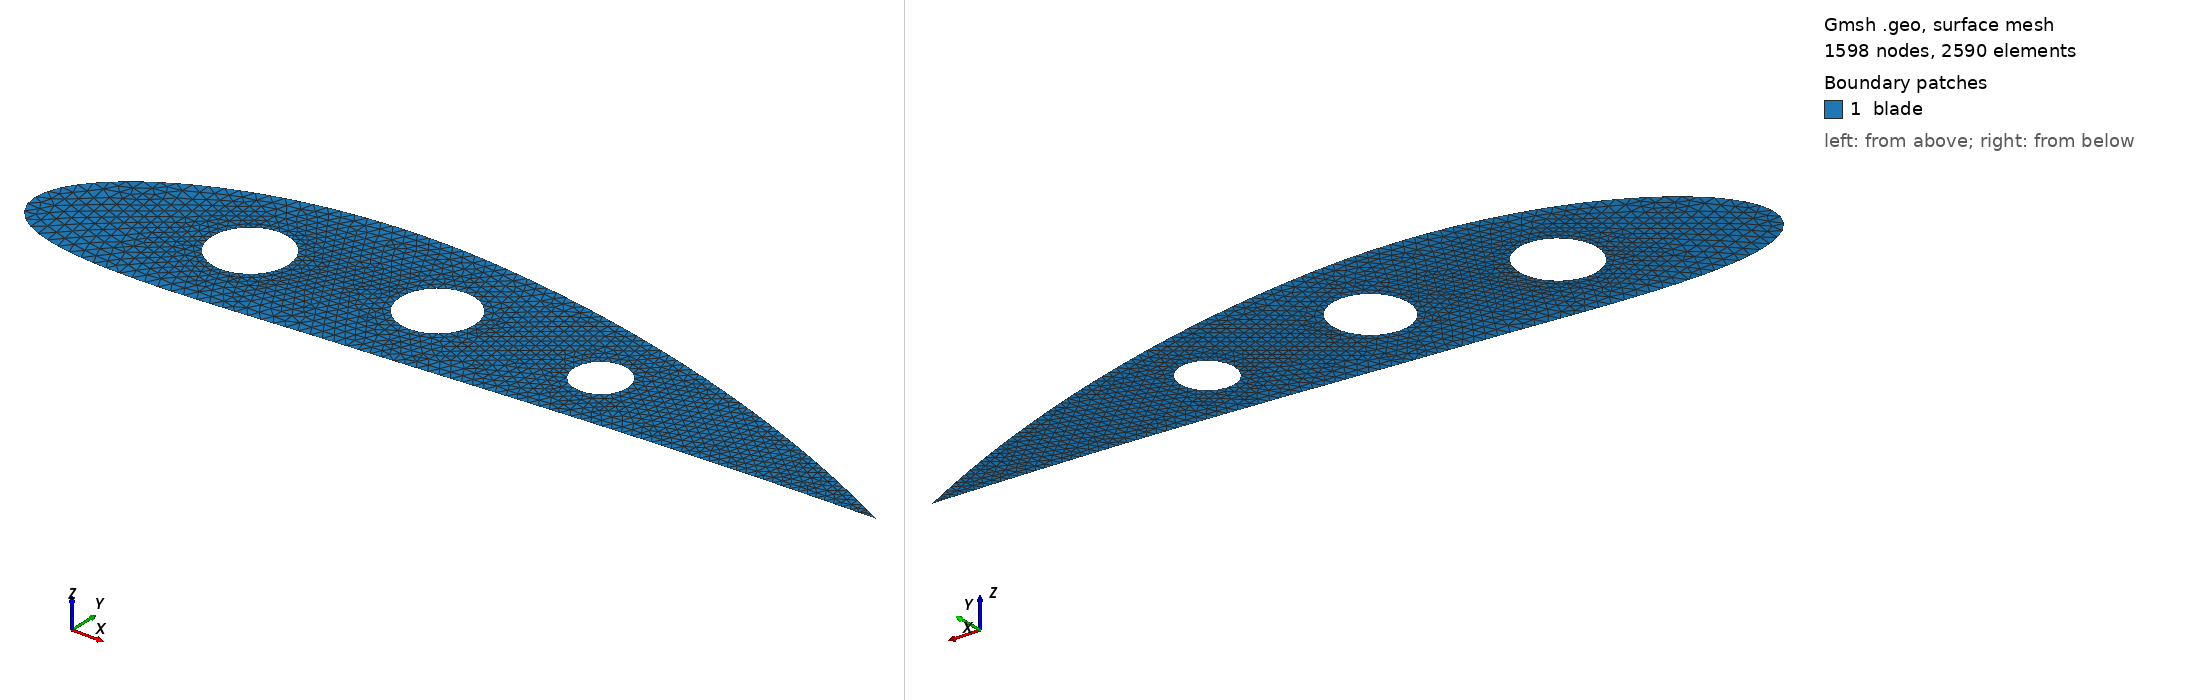

Gmsh geometry script, surface-meshed: 1598 nodes, 2590 surface elements. Boundary patches (legend numbers): 1 blade. Left view from above one corner, right view from below the opposite corner. Legend entries are the model's physical surfaces. The drawing asked Gmsh for element sizes between 1% and 20% of the model's largest extent; the script's own settings can give other sizes.

=== blade.geo (drawn) ===
// Cooled turbine-blade section - generated by scripts/make_blade_geo.py, do not edit.
// NACA-type profile m=0.07 p=0.4 t=0.22, chord 50 mm.
DefineConstant[ lc = {0.0008, Name 'Mesh size [m]'} ];
DefineConstant[ hole_refine = {0.5, Name 'Size factor at cooling holes'} ];
Mesh.ElementOrder = 1;
Mesh.Algorithm = 6;  // Frontal-Delaunay

Point(1) = {0.000000000, 0.000000000, 0, lc*0.5};
Point(2) = {-0.000078156, 0.000272346, 0, lc*0.5};
Point(3) = {-0.000124064, 0.000551361, 0, lc*0.5};
Point(4) = {-0.000137367, 0.000836945, 0, lc*0.5};
Point(5) = {-0.000117746, 0.001128895, 0, lc*0.5};
Point(6) = {-0.000064918, 0.001426907, 0, lc*0.5};
Point(7) = {0.000021358, 0.001730580, 0, lc*0.5};
Point(8) = {0.000141281, 0.002039412, 0, lc*0.5};
Point(9) = {0.000295007, 0.002352812, 0, lc*0.5};
Point(10) = {0.000482642, 0.002670096, 0, lc*0.5};
Point(11) = {0.000704245, 0.002990497, 0, lc*0.5};
Point(12) = {0.000959820, 0.003313168, 0, lc*0.5};
Point(13) = {0.001249314, 0.003637188, 0, lc*0.5};
Point(14) = {0.001572617, 0.003961568, 0, lc*0.5};
Point(15) = {0.001929554, 0.004285259, 0, lc*0.5};
Point(16) = {0.002319886, 0.004607159, 0, lc};
Point(17) = {0.002743302, 0.004926122, 0, lc};
Point(18) = {0.003199421, 0.005240964, 0, lc};
Point(19) = {0.003687789, 0.005550472, 0, lc};
Point(20) = {0.004207873, 0.005853414, 0, lc};
Point(21) = {0.004759063, 0.006148548, 0, lc};
Point(22) = {0.005340670, 0.006434629, 0, lc};
Point(23) = {0.005951926, 0.006710420, 0, lc};
Point(24) = {0.006591981, 0.006974699, 0, lc};
Point(25) = {0.007259909, 0.007226272, 0, lc};
Point(26) = {0.007954702, 0.007463975, 0, lc};
Point(27) = {0.008675281, 0.007686690, 0, lc};
Point(28) = {0.009420490, 0.007893347, 0, lc};
Point(29) = {0.010189104, 0.008082935, 0, lc};
Point(30) = {0.010979835, 0.008254508, 0, lc};
Point(31) = {0.011791331, 0.008407192, 0, lc};
Point(32) = {0.012622186, 0.008540192, 0, lc};
Point(33) = {0.013470944, 0.008652796, 0, lc};
Point(34) = {0.014336103, 0.008744380, 0, lc};
Point(35) = {0.015216129, 0.008814412, 0, lc};
Point(36) = {0.016109453, 0.008862457, 0, lc};
Point(37) = {0.017014486, 0.008888177, 0, lc};
Point(38) = {0.017929624, 0.008891332, 0, lc};
Point(39) = {0.018853253, 0.008871785, 0, lc};
Point(40) = {0.019783759, 0.008829497, 0, lc};
Point(41) = {0.020685792, 0.008766923, 0, lc};
Point(42) = {0.021582161, 0.008689766, 0, lc};
Point(43) = {0.022481849, 0.008598575, 0, lc};
Point(44) = {0.023383599, 0.008493727, 0, lc};
Point(45) = {0.024286161, 0.008375636, 0, lc};
Point(46) = {0.025188299, 0.008244755, 0, lc};
Point(47) = {0.026088790, 0.008101575, 0, lc};
Point(48) = {0.026986426, 0.007946617, 0, lc};
Point(49) = {0.027880019, 0.007780431, 0, lc};
Point(50) = {0.028768401, 0.007603597, 0, lc};
Point(51) = {0.029650423, 0.007416721, 0, lc};
Point(52) = {0.030524960, 0.007220431, 0, lc};
Point(53) = {0.031390910, 0.007015378, 0, lc};
Point(54) = {0.032247195, 0.006802232, 0, lc};
Point(55) = {0.033092766, 0.006581679, 0, lc};
Point(56) = {0.033926597, 0.006354427, 0, lc};
Point(57) = {0.034747691, 0.006121193, 0, lc};
Point(58) = {0.035555081, 0.005882712, 0, lc};
Point(59) = {0.036347826, 0.005639729, 0, lc};
Point(60) = {0.037125018, 0.005393002, 0, lc};
Point(61) = {0.037885775, 0.005143297, 0, lc};
Point(62) = {0.038629251, 0.004891389, 0, lc};
Point(63) = {0.039354627, 0.004638061, 0, lc};
Point(64) = {0.040061119, 0.004384103, 0, lc};
Point(65) = {0.040747971, 0.004130308, 0, lc};
Point(66) = {0.041414463, 0.003877471, 0, lc};
Point(67) = {0.042059907, 0.003626391, 0, lc};
Point(68) = {0.042683646, 0.003377865, 0, lc};
Point(69) = {0.043285057, 0.003132688, 0, lc};
Point(70) = {0.043863550, 0.002891651, 0, lc};
Point(71) = {0.044418567, 0.002655538, 0, lc};
Point(72) = {0.044949583, 0.002425122, 0, lc};
Point(73) = {0.045456105, 0.002201168, 0, lc};
Point(74) = {0.045937672, 0.001984425, 0, lc};
Point(75) = {0.046393854, 0.001775623, 0, lc};
Point(76) = {0.046824252, 0.001575476, 0, lc};
Point(77) = {0.047228496, 0.001384670, 0, lc};
Point(78) = {0.047606247, 0.001203870, 0, lc};
Point(79) = {0.047957195, 0.001033708, 0, lc};
Point(80) = {0.048281055, 0.000874786, 0, lc};
Point(81) = {0.048577572, 0.000727671, 0, lc};
Point(82) = {0.048846514, 0.000592890, 0, lc};
Point(83) = {0.049087678, 0.000470932, 0, lc};
Point(84) = {0.049300882, 0.000362241, 0, lc};
Point(85) = {0.049485969, 0.000267214, 0, lc};
Point(86) = {0.049642804, 0.000186202, 0, lc};
Point(87) = {0.049771274, 0.000119504, 0, lc};
Point(88) = {0.049871289, 0.000067368, 0, lc};
Point(89) = {0.049942779, 0.000029988, 0, lc};
Point(90) = {0.049985692, 0.000007504, 0, lc};
Point(91) = {0.050000000, -0.000000000, 0, lc*0.5};
Point(92) = {0.000108614, -0.000261689, 0, lc*0.5};
Point(93) = {0.000245861, -0.000508797, 0, lc*0.5};
Point(94) = {0.000411273, -0.000741406, 0, lc*0.5};
Point(95) = {0.000604343, -0.000959622, 0, lc*0.5};
Point(96) = {0.000824530, -0.001163567, 0, lc*0.5};
Point(97) = {0.001071262, -0.001353386, 0, lc*0.5};
Point(98) = {0.001343932, -0.001529238, 0, lc*0.5};
Point(99) = {0.001641908, -0.001691305, 0, lc*0.5};
Point(100) = {0.001964532, -0.001839785, 0, lc*0.5};
Point(101) = {0.002311124, -0.001974898, 0, lc*0.5};
Point(102) = {0.002680988, -0.002096878, 0, lc*0.5};
Point(103) = {0.003073413, -0.002205984, 0, lc*0.5};
Point(104) = {0.003487681, -0.002302492, 0, lc*0.5};
Point(105) = {0.003923066, -0.002386699, 0, lc*0.5};
Point(106) = {0.004378844, -0.002458923, 0, lc};
Point(107) = {0.004854293, -0.002519504, 0, lc};
Point(108) = {0.005348700, -0.002568804, 0, lc};
Point(109) = {0.005861362, -0.002607209, 0, lc};
Point(110) = {0.006391590, -0.002635128, 0, lc};
Point(111) = {0.006938715, -0.002652992, 0, lc};
Point(112) = {0.007502089, -0.002661261, 0, lc};
Point(113) = {0.008081084, -0.002660415, 0, lc};
Point(114) = {0.008675100, -0.002650962, 0, lc};
Point(115) = {0.009283561, -0.002633435, 0, lc};
Point(116) = {0.009905917, -0.002608391, 0, lc};
Point(117) = {0.010541645, -0.002576411, 0, lc};
Point(118) = {0.011190248, -0.002538100, 0, lc};
Point(119) = {0.011851250, -0.002494086, 0, lc};
Point(120) = {0.012524202, -0.002445019, 0, lc};
Point(121) = {0.013208669, -0.002391567, 0, lc};
Point(122) = {0.013904236, -0.002334418, 0, lc};
Point(123) = {0.014610499, -0.002274274, 0, lc};
Point(124) = {0.015327065, -0.002211849, 0, lc};
Point(125) = {0.016053542, -0.002147869, 0, lc};
Point(126) = {0.016789540, -0.002083064, 0, lc};
Point(127) = {0.017534664, -0.002018166, 0, lc};
Point(128) = {0.018288508, -0.001953905, 0, lc};
Point(129) = {0.019050652, -0.001891007, 0, lc};
Point(130) = {0.019820656, -0.001830182, 0, lc};
Point(131) = {0.020631799, -0.001770298, 0, lc};
Point(132) = {0.021459184, -0.001707752, 0, lc};
Point(133) = {0.022291728, -0.001642884, 0, lc};
Point(134) = {0.023128577, -0.001576188, 0, lc};
Point(135) = {0.023968864, -0.001508141, 0, lc};
Point(136) = {0.024811701, -0.001439200, 0, lc};
Point(137) = {0.025656185, -0.001369801, 0, lc};
Point(138) = {0.026501398, -0.001300353, 0, lc};
Point(139) = {0.027346404, -0.001231238, 0, lc};
Point(140) = {0.028190254, -0.001162812, 0, lc};
Point(141) = {0.029031986, -0.001095395, 0, lc};
Point(142) = {0.029870624, -0.001029281, 0, lc};
Point(143) = {0.030705185, -0.000964729, 0, lc};
Point(144) = {0.031534672, -0.000901965, 0, lc};
Point(145) = {0.032358084, -0.000841185, 0, lc};
Point(146) = {0.033174410, -0.000782552, 0, lc};
Point(147) = {0.033982638, -0.000726200, 0, lc};
Point(148) = {0.034781751, -0.000672230, 0, lc};
Point(149) = {0.035570731, -0.000620718, 0, lc};
Point(150) = {0.036348561, -0.000571714, 0, lc};
Point(151) = {0.037114225, -0.000525241, 0, lc};
Point(152) = {0.037866712, -0.000481302, 0, lc};
Point(153) = {0.038605018, -0.000439879, 0, lc};
Point(154) = {0.039328144, -0.000400936, 0, lc};
Point(155) = {0.040035103, -0.000364423, 0, lc};
Point(156) = {0.040724917, -0.000330274, 0, lc};
Point(157) = {0.041396624, -0.000298416, 0, lc};
Point(158) = {0.042049273, -0.000268764, 0, lc};
Point(159) = {0.042681933, -0.000241230, 0, lc};
Point(160) = {0.043293692, -0.000215717, 0, lc};
Point(161) = {0.043883655, -0.000192130, 0, lc};
Point(162) = {0.044450955, -0.000170370, 0, lc};
Point(163) = {0.044994745, -0.000150340, 0, lc};
Point(164) = {0.045514206, -0.000131945, 0, lc};
Point(165) = {0.046008551, -0.000115091, 0, lc};
Point(166) = {0.046477018, -0.000099692, 0, lc};
Point(167) = {0.046918884, -0.000085662, 0, lc};
Point(168) = {0.047333455, -0.000072924, 0, lc};
Point(169) = {0.047720078, -0.000061405, 0, lc};
Point(170) = {0.048078138, -0.000051039, 0, lc};
Point(171) = {0.048407059, -0.000041765, 0, lc};
Point(172) = {0.048706312, -0.000033528, 0, lc};
Point(173) = {0.048975407, -0.000026280, 0, lc};
Point(174) = {0.049213905, -0.000019980, 0, lc};
Point(175) = {0.049421412, -0.000014591, 0, lc};
Point(176) = {0.049597584, -0.000010081, 0, lc};
Point(177) = {0.049742129, -0.000006425, 0, lc};
Point(178) = {0.049854805, -0.000003602, 0, lc};
Point(179) = {0.049935424, -0.000001597, 0, lc};
Point(180) = {0.049983849, -0.000000399, 0, lc};

Spline(1) = {16, 17, 18, 19, 20, 21, 22, 23, 24, 25, 26, 27, 28, 29, 30, 31, 32, 33, 34, 35, 36, 37, 38, 39, 40, 41, 42, 43, 44, 45, 46, 47, 48, 49, 50, 51, 52, 53, 54, 55, 56, 57, 58, 59, 60, 61, 62, 63, 64, 65, 66, 67, 68, 69, 70, 71, 72, 73, 74, 75, 76, 77, 78, 79, 80, 81, 82, 83, 84, 85, 86, 87, 88, 89, 90, 91};                 // suction side
Spline(2) = {91, 180, 179, 178, 177, 176, 175, 174, 173, 172, 171, 170, 169, 168, 167, 166, 165, 164, 163, 162, 161, 160, 159, 158, 157, 156, 155, 154, 153, 152, 151, 150, 149, 148, 147, 146, 145, 144, 143, 142, 141, 140, 139, 138, 137, 136, 135, 134, 133, 132, 131, 130, 129, 128, 127, 126, 125, 124, 123, 122, 121, 120, 119, 118, 117, 116, 115, 114, 113, 112, 111, 110, 109, 108, 107, 106};  // pressure side
Spline(3) = {106, 105, 104, 103, 102, 101, 100, 99, 98, 97, 96, 95, 94, 93, 92, 1, 2, 3, 4, 5, 6, 7, 8, 9, 10, 11, 12, 13, 14, 15, 16};  // leading edge
Curve Loop(1) = {1, 2, 3};

// cooling passage 1: centre (11.00, 2.79) mm, radius 2.25 mm
Point(181) = {0.011000000, 0.002791250, 0, lc*hole_refine};
Point(182) = {0.013247758, 0.002791250, 0, lc*hole_refine};
Point(183) = {0.011000000, 0.005039008, 0, lc*hole_refine};
Point(184) = {0.008752242, 0.002791250, 0, lc*hole_refine};
Point(185) = {0.011000000, 0.000543492, 0, lc*hole_refine};
Circle(11) = {182, 181, 183};
Circle(12) = {183, 181, 184};
Circle(13) = {184, 181, 185};
Circle(14) = {185, 181, 182};
Curve Loop(11) = {11, 12, 13, 14};
// cooling passage 2: centre (21.50, 3.49) mm, radius 2.18 mm
Point(186) = {0.021500000, 0.003491250, 0, lc*hole_refine};
Point(187) = {0.023684370, 0.003491250, 0, lc*hole_refine};
Point(188) = {0.021500000, 0.005675620, 0, lc*hole_refine};
Point(189) = {0.019315630, 0.003491250, 0, lc*hole_refine};
Point(190) = {0.021500000, 0.001306880, 0, lc*hole_refine};
Circle(15) = {187, 186, 188};
Circle(16) = {188, 186, 189};
Circle(17) = {189, 186, 190};
Circle(18) = {190, 186, 187};
Curve Loop(12) = {15, 16, 17, 18};
// cooling passage 3: centre (31.50, 2.99) mm, radius 1.57 mm
Point(191) = {0.031500000, 0.002985694, 0, lc*hole_refine};
Point(192) = {0.033072897, 0.002985694, 0, lc*hole_refine};
Point(193) = {0.031500000, 0.004558592, 0, lc*hole_refine};
Point(194) = {0.029927103, 0.002985694, 0, lc*hole_refine};
Point(195) = {0.031500000, 0.001412797, 0, lc*hole_refine};
Circle(19) = {192, 191, 193};
Circle(20) = {193, 191, 194};
Circle(21) = {194, 191, 195};
Circle(22) = {195, 191, 192};
Curve Loop(13) = {19, 20, 21, 22};

Plane Surface(1) = {1, 11, 12, 13};
Physical Curve("suction_side", 1) = {1};
Physical Curve("pressure_side", 2) = {2};
Physical Curve("leading_edge", 3) = {3};
Physical Curve("cooling", 4) = {11, 12, 13, 14, 15, 16, 17, 18, 19, 20, 21, 22};
Physical Surface("blade", 10) = {1};
